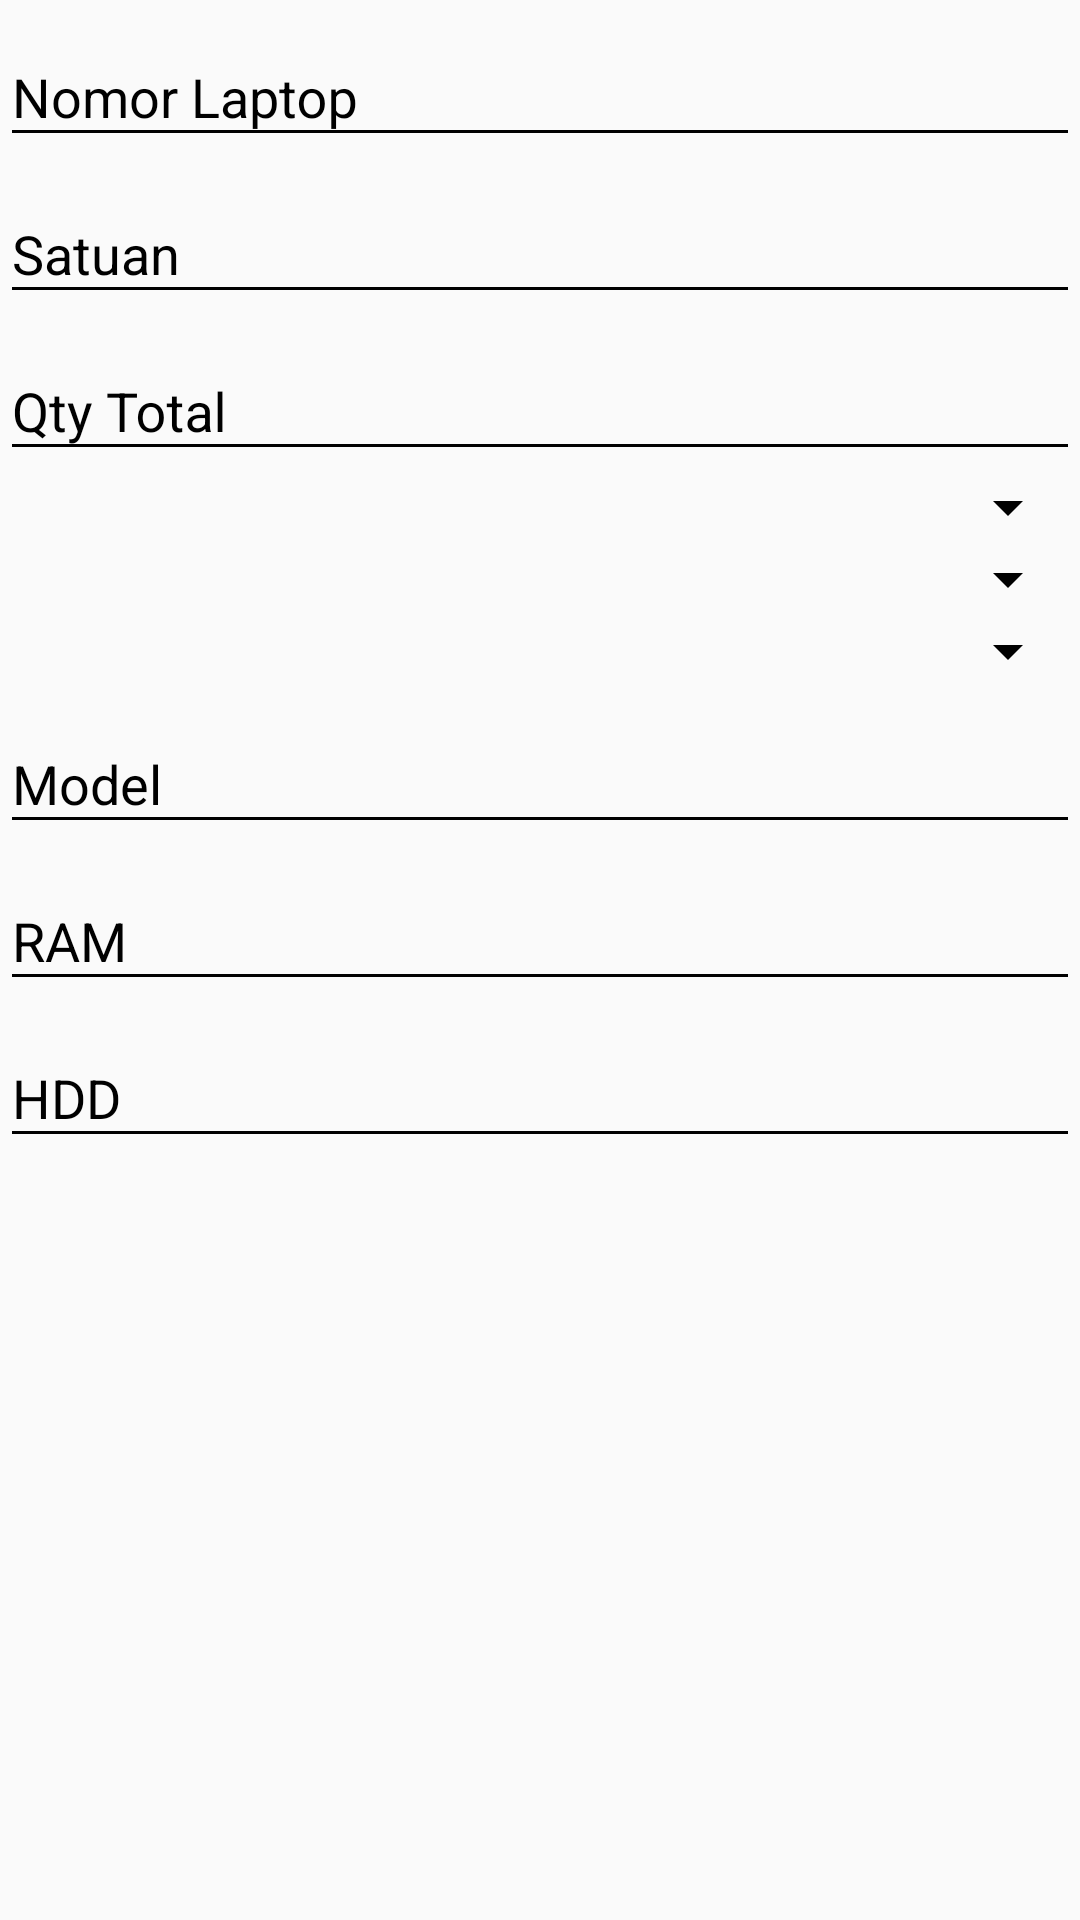

The Android layout XML behind this screen, and the referenced resources:
<!-- AndroidManifest.xml: application theme AppTheme -->
<!-- res/layout/view_laptop.xml -->
<?xml version="1.0" encoding="utf-8"?>
<RelativeLayout xmlns:android="http://schemas.android.com/apk/res/android"
    android:layout_width="wrap_content" android:layout_height="wrap_content">

    <android.support.design.widget.TextInputLayout
        android:id="@+id/tilNoLaptop"
        android:layout_width="match_parent"
        android:layout_height="wrap_content">

        <android.support.design.widget.TextInputEditText
            android:id="@+id/tietNoLaptop"
            android:layout_width="match_parent"
            android:layout_height="wrap_content"
            android:hint="Nomor Laptop"
            android:inputType="text"
            android:maxLines="1"/>
    </android.support.design.widget.TextInputLayout>

    <android.support.design.widget.TextInputLayout
        android:id="@+id/tilSatuan"
        android:layout_width="match_parent"
        android:layout_height="wrap_content"
        android:layout_below="@+id/tilNoLaptop">

        <android.support.design.widget.TextInputEditText
            android:id="@+id/tietSatuan"
            android:layout_width="match_parent"
            android:layout_height="wrap_content"
            android:hint="Satuan"
            android:inputType="text"
            android:maxLines="1"/>
    </android.support.design.widget.TextInputLayout>

    <android.support.design.widget.TextInputLayout
        android:id="@+id/tilQtyTotal"
        android:layout_width="match_parent"
        android:layout_height="wrap_content"
        android:layout_below="@+id/tilSatuan">

        <android.support.design.widget.TextInputEditText
            android:id="@+id/tietQtyTotal"
            android:layout_width="match_parent"
            android:layout_height="wrap_content"
            android:hint="Qty Total"
            android:inputType="number"
            android:maxLines="1"/>
    </android.support.design.widget.TextInputLayout>

    <Spinner
        android:id="@+id/spKdMerek"
        android:layout_width="match_parent"
        android:layout_height="wrap_content"
        android:layout_below="@+id/tilQtyTotal"
        android:paddingTop="10dp"/>

    <Spinner
        android:id="@+id/spKdProcessor"
        android:layout_width="match_parent"
        android:layout_height="wrap_content"
        android:layout_below="@+id/spKdMerek"
        android:paddingTop="10dp"/>

    <Spinner
        android:id="@+id/spKdVGA"
        android:layout_width="match_parent"
        android:layout_height="wrap_content"
        android:layout_below="@+id/spKdProcessor"
        android:paddingTop="10dp"/>

    <android.support.design.widget.TextInputLayout
        android:id="@+id/tilModel"
        android:layout_width="match_parent"
        android:layout_height="wrap_content"
        android:layout_below="@+id/spKdVGA">

        <android.support.design.widget.TextInputEditText
            android:id="@+id/tietModel"
            android:layout_width="match_parent"
            android:layout_height="wrap_content"
            android:hint="Model"
            android:inputType="text"
            android:maxLines="1"/>
    </android.support.design.widget.TextInputLayout>

    <android.support.design.widget.TextInputLayout
        android:id="@+id/tilRAM"
        android:layout_width="match_parent"
        android:layout_height="wrap_content"
        android:layout_below="@+id/tilModel">

        <android.support.design.widget.TextInputEditText
            android:id="@+id/tietRAM"
            android:layout_width="match_parent"
            android:layout_height="wrap_content"
            android:hint="RAM"
            android:inputType="text"
            android:maxLines="1"/>
    </android.support.design.widget.TextInputLayout>

    <android.support.design.widget.TextInputLayout
        android:id="@+id/tilHDD"
        android:layout_width="match_parent"
        android:layout_height="wrap_content"
        android:layout_below="@+id/tilRAM">

        <android.support.design.widget.TextInputEditText
            android:id="@+id/tietHDD"
            android:layout_width="match_parent"
            android:layout_height="wrap_content"
            android:hint="HDD"
            android:inputType="text"
            android:maxLines="1"/>
    </android.support.design.widget.TextInputLayout>

</RelativeLayout>
<!-- resources referenced by this layout -->
<resources>
  <style name="AppTheme" parent="Theme.AppCompat.Light.NoActionBar">
          
          
  
          <item name="colorPrimary">@color/colorPrimary</item>
          <item name="colorPrimaryDark">@color/colorPrimaryDark</item>
          <item name="colorAccent">@color/colorAccent</item>
          <item name="android:textColor">@color/colorText</item>
          <item name="android:textColorHint">@color/colorText</item>
          <item name="colorControlNormal">@color/colorText</item>
          <item name="colorControlActivated">@color/colorText</item>
          <item name="windowActionModeOverlay">true</item> 
          <item name="actionModeBackground">@color/colorPrimaryDark</item> 
      </style>
  <color name="colorPrimary">#3F51B5</color>
  <color name="colorPrimaryDark">#303F9F</color>
  <color name="colorAccent">#FF4081</color>
  <color name="colorText">#000000</color>
</resources>
